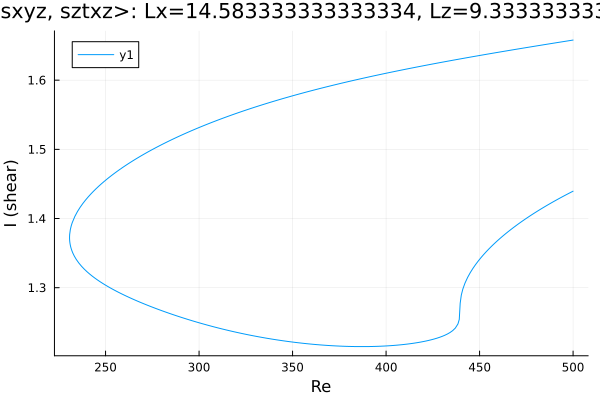

The table this chart was drawn from, first rows:
Re, shear
500.0, 1.44
499.2, 1.438
497.8, 1.436
496.4, 1.434
495, 1.432
493.5, 1.43
492.1, 1.428
490.7, 1.426
489.3, 1.424
487.9, 1.422
486.5, 1.42
485.1, 1.417
483.6, 1.415
482.2, 1.413
480.8, 1.41
479.4, 1.408
478, 1.406
476.6, 1.403
475.2, 1.401
473.7, 1.398
472.3, 1.395
470.9, 1.393
469.5, 1.39
468.1, 1.387
466.7, 1.384
465.3, 1.381
463.8, 1.378
462.4, 1.375
461, 1.371
459.6, 1.368
459.2, 1.367
457.7, 1.363
456.3, 1.36
454.9, 1.356
453.5, 1.352
452.1, 1.348
450.7, 1.343
449.3, 1.338
447.8, 1.333
446.4, 1.328
445, 1.322
443.6, 1.315
442.2, 1.307
441, 1.298
440.2, 1.289
439.6, 1.278
439.1, 1.254
438.4, 1.248
437, 1.242
435.6, 1.238
434.2, 1.235
432.8, 1.233
431.4, 1.231
429.9, 1.23
428.5, 1.228
427.1, 1.227
425.7, 1.226
424.3, 1.225
422.9, 1.224
421.5, 1.223
... 390 more rows
